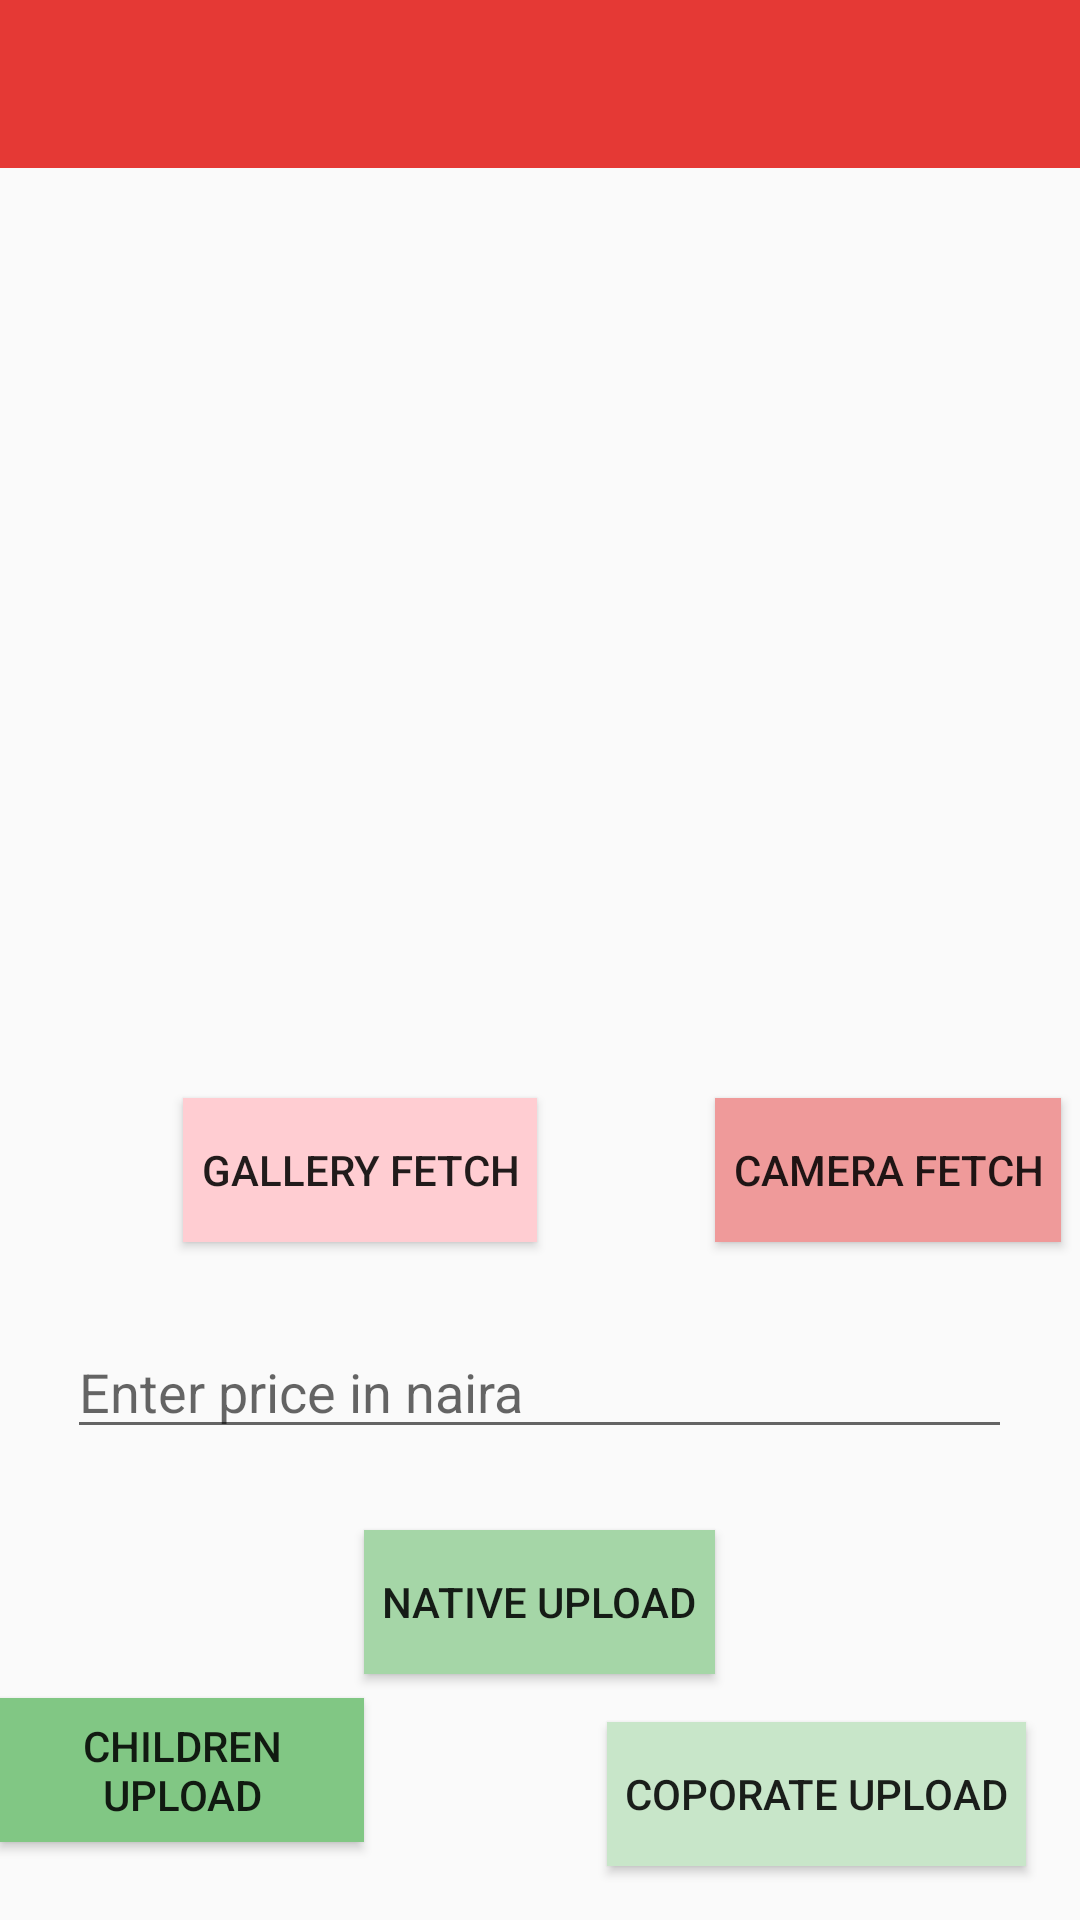

Reconstruct the res/layout file that produces this screen, plus the resources it refers to.
<!-- AndroidManifest.xml: application theme AppTheme -->
<!-- res/layout/activity_admin.xml -->
<?xml version="1.0" encoding="utf-8"?>
<RelativeLayout
    xmlns:android="http://schemas.android.com/apk/res/android"
    xmlns:app="http://schemas.android.com/apk/res-auto"
    xmlns:tools="http://schemas.android.com/tools"
    android:layout_width="match_parent"
    android:layout_height="match_parent"
    tools:context=".AdminActivity">

    <android.support.design.widget.AppBarLayout
        android:layout_width="match_parent"
        android:layout_height="wrap_content"
        android:theme="@style/ThemeOverlay.AppCompat.Dark.ActionBar">

        <android.support.v7.widget.Toolbar
            android:layout_width="match_parent"
            android:layout_height="?attr/actionBarSize"
            android:id="@+id/admintoolbar"
            android:backgroundTint="@color/orange_400"
            app:layout_scrollFlags="scroll|enterAlways"/>



    </android.support.design.widget.AppBarLayout>


    <ImageView
        android:id="@+id/adminImage"
        android:layout_width="200dp"
        android:layout_height="200dp"
        android:padding="6dp"
        android:layout_alignParentTop="true"
        android:layout_centerHorizontal="true"
        android:layout_marginTop="60dp"
        android:paddingTop="30dp" />

    <Button
        android:id="@+id/uploadEnglishCloth"
        android:layout_width="wrap_content"
        android:padding="6dp"
        android:layout_height="wrap_content"
        android:layout_alignParentBottom="true"
        android:layout_alignParentEnd="true"
        android:layout_marginBottom="18dp"
        android:layout_marginEnd="18dp"
        android:background="@color/green_100"
        android:text="Coporate Upload" />

    <Button
        android:id="@+id/uploadNativeCloth"
        android:layout_width="wrap_content"
        android:layout_height="wrap_content"
        android:layout_alignParentBottom="true"
        android:layout_centerHorizontal="true"
        android:layout_marginBottom="82dp"
        android:background="@color/green_200"
        android:padding="6dp"
        android:text="Native Upload" />

    <Button
        android:id="@+id/uploadCustomCloth"
        android:layout_width="wrap_content"
        android:padding="6dp"
        android:layout_height="wrap_content"
        android:layout_alignParentBottom="true"
        android:layout_marginBottom="26dp"
        android:layout_toStartOf="@+id/uploadNativeCloth"
        android:background="@color/green_300"
        android:text="Children Upload" />

    <Button
        android:id="@+id/getGallery"
        android:layout_width="wrap_content"
        android:layout_height="wrap_content"
        android:padding="6dp"
        android:layout_alignParentStart="true"
        android:layout_alignTop="@+id/getCamera"
        android:layout_marginStart="61dp"
        android:background="@color/red_100"
        android:text="Gallery Fetch" />

    <Button
        android:id="@+id/getCamera"
        android:layout_width="wrap_content"
        android:layout_height="wrap_content"
        android:padding="6dp"
        android:layout_alignParentBottom="true"
        android:layout_marginBottom="226dp"
        android:layout_toEndOf="@+id/uploadNativeCloth"
        android:background="@color/red_200"
        android:text="Camera Fetch" />

    <EditText
        android:id="@+id/priceInfo"
        android:layout_width="wrap_content"
        android:layout_height="wrap_content"
        android:layout_alignParentBottom="true"
        android:layout_centerHorizontal="true"
        android:layout_marginBottom="157dp"
        android:ems="15"
        android:hint="Enter price in naira"
        android:inputType="number" />

</RelativeLayout>
<!-- resources referenced by this layout -->
<resources>
  <color name="green_100">#C8E6C9</color>
  <color name="green_200">#A5D6A7</color>
  <color name="green_300">#81C784</color>
  <color name="orange_400">#FFA726</color>
  <color name="red_100">#FFCDD2</color>
  <color name="red_200">#EF9A9A</color>
  <style name="AppTheme" parent="Theme.AppCompat.Light.NoActionBar">
          
          <item name="colorPrimary">@color/colorPrimary</item>
          <item name="colorPrimaryDark">@color/colorPrimaryDark</item>
          <item name="colorAccent">@color/colorAccent</item>
      </style>
  <color name="colorPrimary">#E53935</color>
  <color name="colorPrimaryDark">#EF5350</color>
  <color name="colorAccent">#FF4081</color>
</resources>
